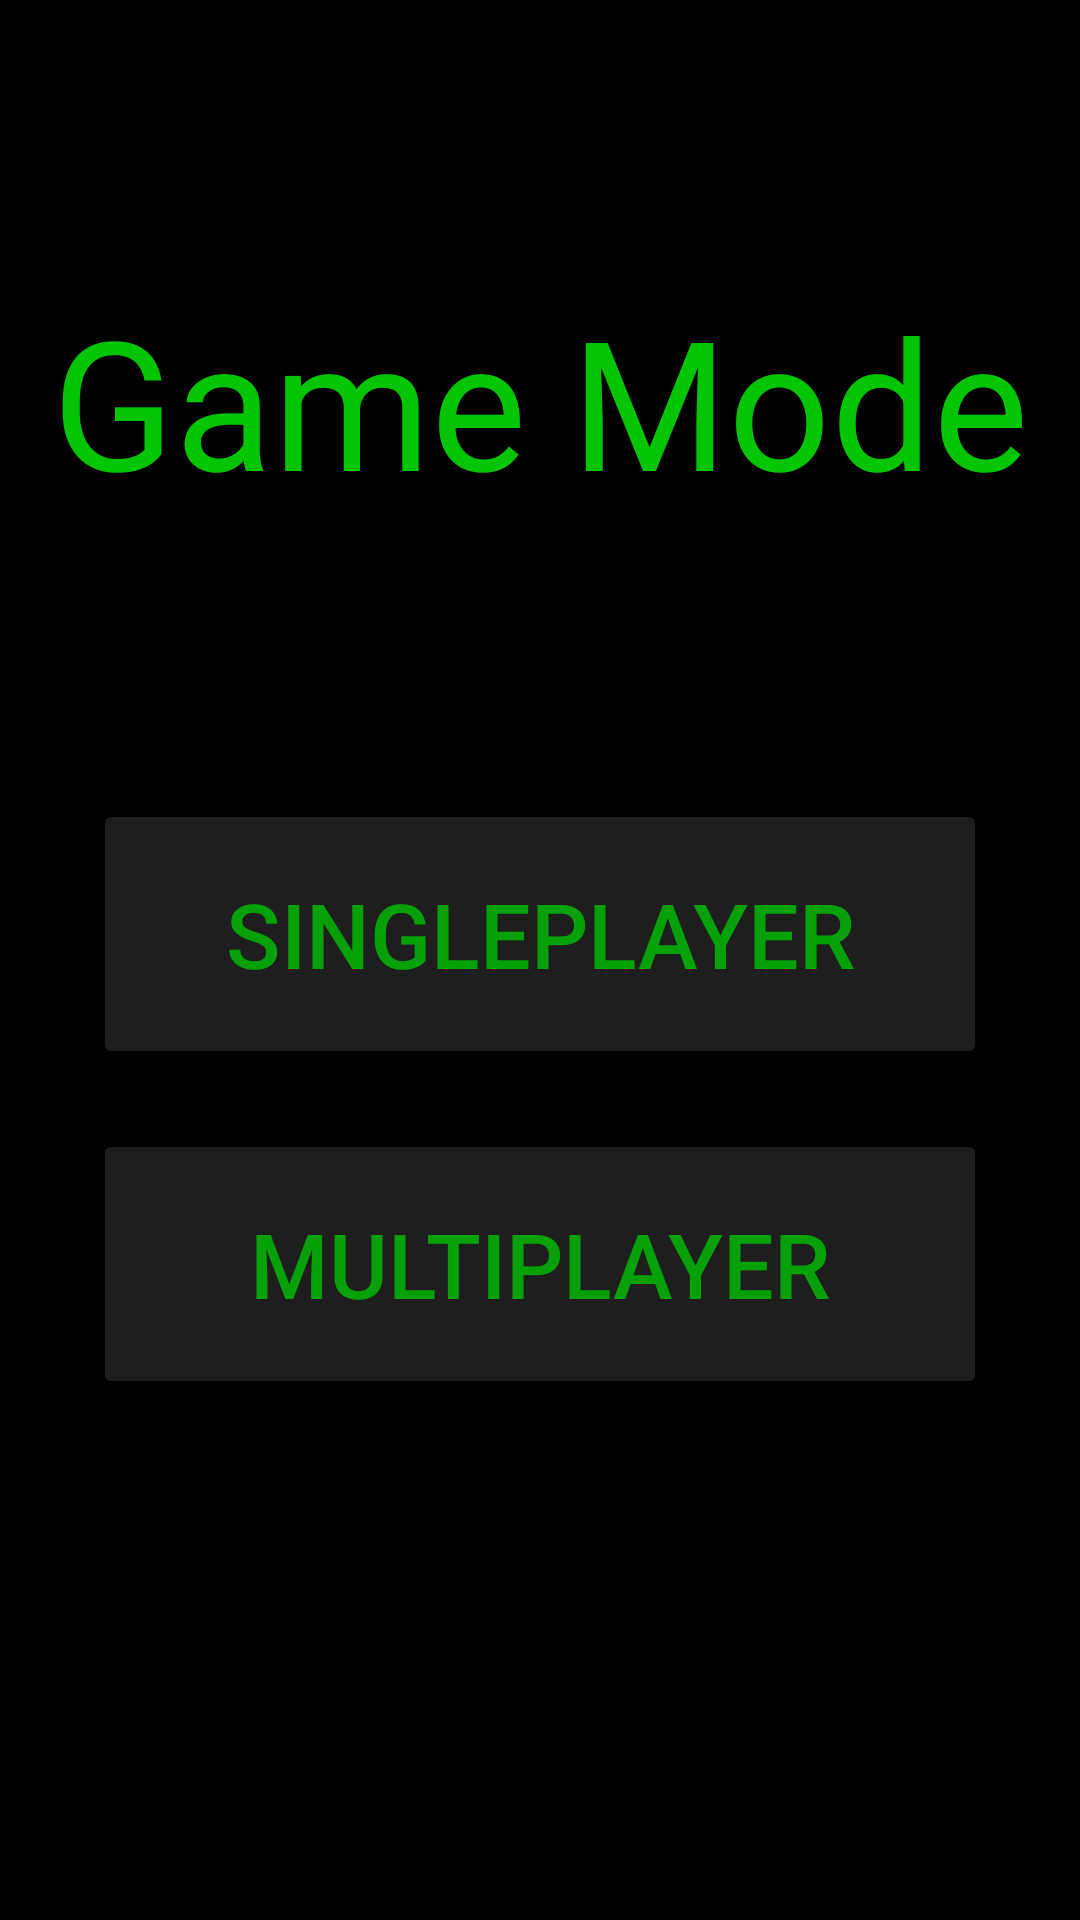

Here is an Android app screen rendered from its layout file. Give the layout XML and the strings, colors and styles it references.
<!-- AndroidManifest.xml: application theme Theme.TicTacToes -->
<!-- res/layout/activity_buffer.xml -->
<?xml version="1.0" encoding="utf-8"?>
<androidx.constraintlayout.widget.ConstraintLayout xmlns:android="http://schemas.android.com/apk/res/android"
    xmlns:app="http://schemas.android.com/apk/res-auto"
    xmlns:tools="http://schemas.android.com/tools"
    android:layout_width="match_parent"
    android:layout_height="match_parent"
    android:background="#000000"
    tools:context=".Buffer">

    <Button
        android:id="@+id/sButton"
        android:layout_width="298dp"
        android:layout_height="90dp"
        android:backgroundTint="#1E1E1E"
        android:text="SinglePlayer"
        android:textColor="#06A108"
        android:textSize="30dp"
        app:layout_constraintBottom_toBottomOf="parent"
        app:layout_constraintEnd_toEndOf="parent"
        app:layout_constraintStart_toStartOf="parent"
        app:layout_constraintTop_toTopOf="parent"
        app:layout_constraintVertical_bias="0.484" />

    <Button
        android:id="@+id/mButton"
        android:layout_width="298dp"
        android:layout_height="90dp"
        android:backgroundTint="#1E1E1E"
        android:text="MultiPlayer"
        android:textColor="#06A108"
        android:textSize="30dp"
        app:layout_constraintBottom_toBottomOf="parent"
        app:layout_constraintEnd_toEndOf="parent"
        app:layout_constraintStart_toStartOf="parent"
        app:layout_constraintTop_toBottomOf="@+id/sButton"
        app:layout_constraintVertical_bias="0.104" />

    <TextView
        android:id="@+id/textView"
        android:layout_width="wrap_content"
        android:layout_height="wrap_content"
        android:text="Game Mode"
        android:textColor="#03C504"
        android:textSize="60sp"
        app:layout_constraintBottom_toTopOf="@+id/sButton"
        app:layout_constraintEnd_toEndOf="parent"
        app:layout_constraintStart_toStartOf="parent"
        app:layout_constraintTop_toTopOf="parent" />

</androidx.constraintlayout.widget.ConstraintLayout>
<!-- resources referenced by this layout -->
<resources>
  <style name="Theme.TicTacToes" parent="Theme.AppCompat.DayNight.DarkActionBar">
          
          <item name="colorPrimary">@color/purple_500</item>
          <item name="colorPrimaryVariant">@color/purple_700</item>
          <item name="colorOnPrimary">@color/white</item>
          
          <item name="colorSecondary">@color/teal_200</item>
          <item name="colorSecondaryVariant">@color/teal_700</item>
          <item name="colorOnSecondary">@color/black</item>
          
          <item name="android:statusBarColor">?attr/colorPrimaryVariant</item>
          
      </style>
  <!-- not gathered from this repository: default colours our renderer supplied (Android Studio template values) -->
  <color name="purple_500">#FF6200EE</color>
  <color name="purple_700">#FF3700B3</color>
  <color name="teal_200">#FF03DAC5</color>
  <color name="teal_700">#FF018786</color>
  <color name="black">#FF000000</color>
  <color name="white">#FFFFFFFF</color>
</resources>
